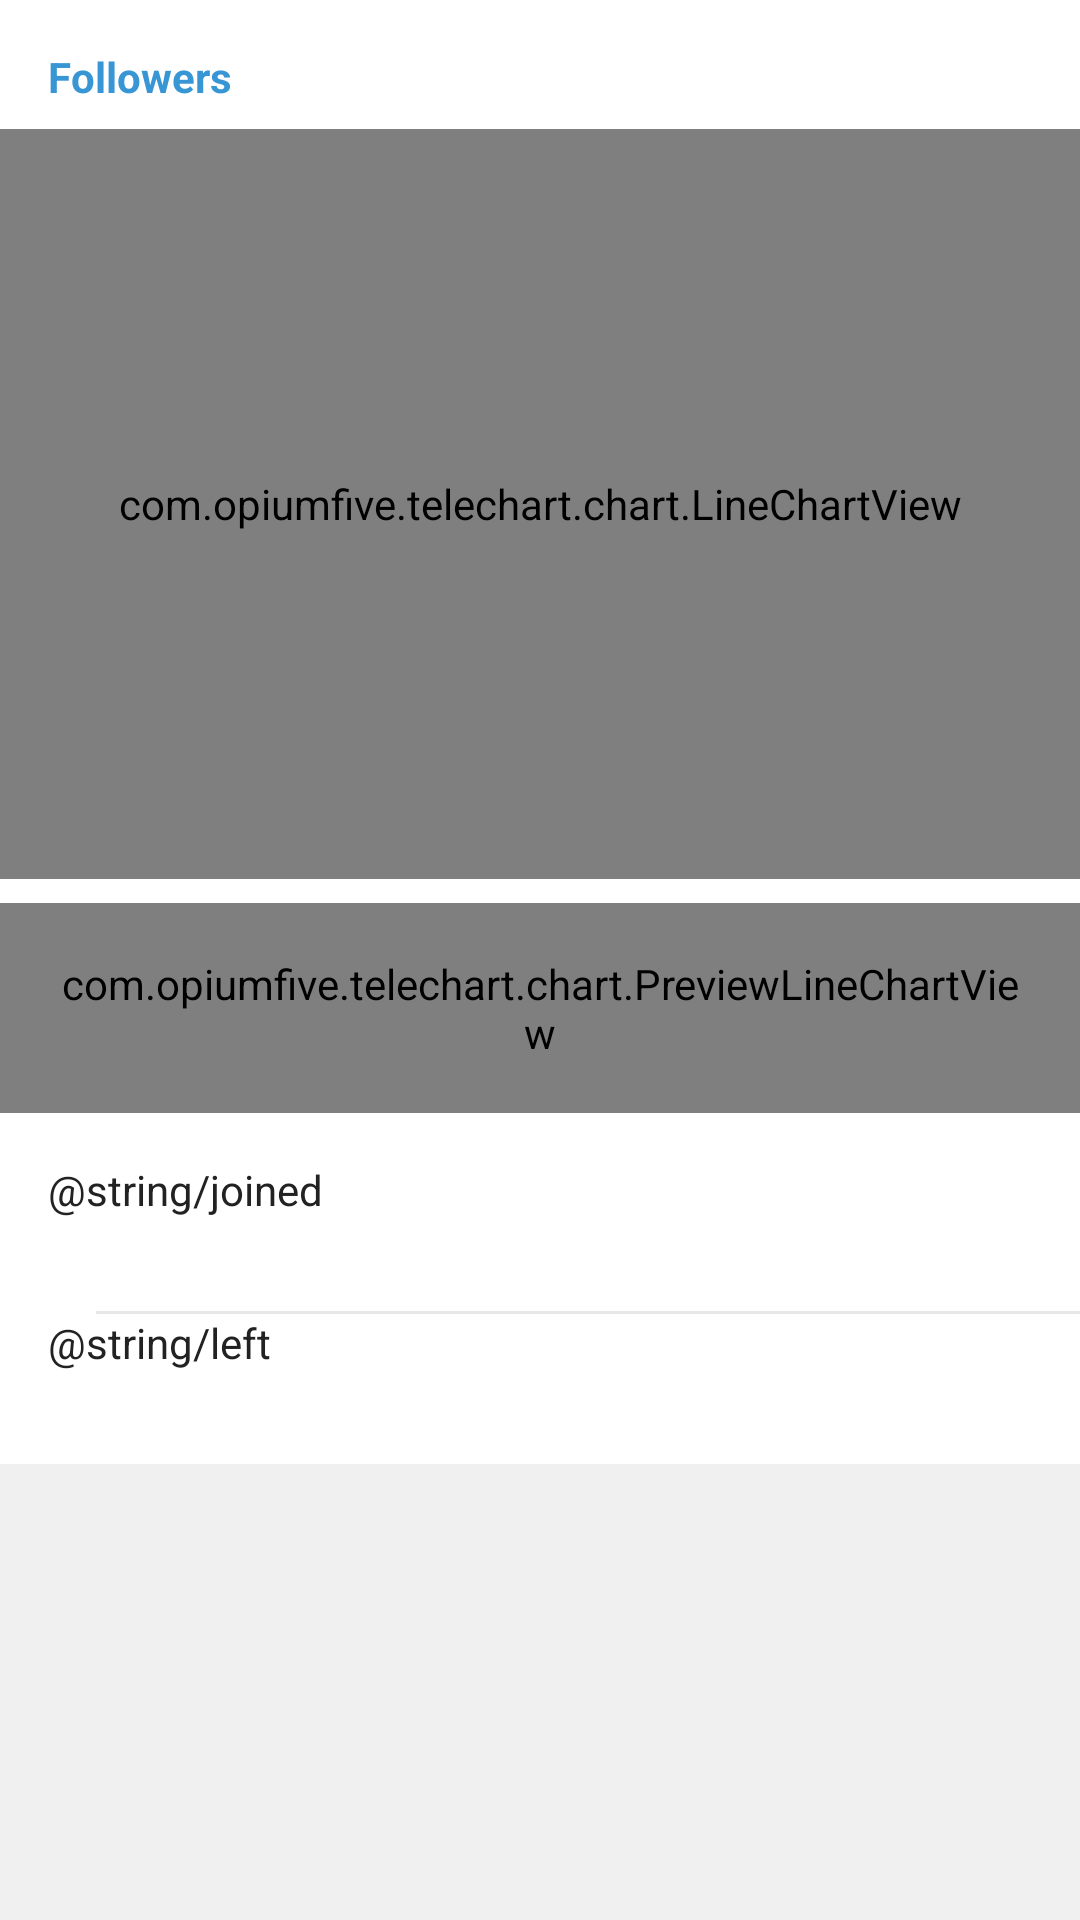

Reconstruct the res/layout file that produces this screen, plus the resources it refers to.
<!-- AndroidManifest.xml: application theme LightTheme -->
<!-- res/layout/activity_statistics.xml -->
<?xml version="1.0" encoding="utf-8"?>
<LinearLayout
    xmlns:android="http://schemas.android.com/apk/res/android"
    xmlns:app="http://schemas.android.com/apk/res-auto"
    xmlns:tools="http://schemas.android.com/tools"
    android:layout_width="match_parent"
    android:orientation="vertical"
    android:layout_height="match_parent"
    android:background="?attr/windowBackground"
    tools:context=".StatisticsActivity">

    <LinearLayout
        android:layout_width="match_parent"
        android:orientation="vertical"
        android:background="?attr/itemBackground"
        android:paddingTop="@dimen/margin"
        android:layout_height="wrap_content">

        <TextView
            android:layout_width="match_parent"
            android:text="@string/followers"
            android:textColor="?attr/titleColor"
            android:paddingLeft="@dimen/margin"
            android:paddingRight="@dimen/margin"
            android:textStyle="bold"
            android:textSize="14sp"
            android:layout_height="wrap_content" />

        <com.example.telechart.chart.LineChartView
            android:id="@+id/chart"
            android:layout_marginTop="@dimen/half_margin"
            android:layout_width="match_parent"
            android:paddingLeft="@dimen/margin"
            android:paddingRight="@dimen/margin"
            android:layout_height="250dp" />

        <com.example.telechart.chart.PreviewLineChartView
            android:id="@+id/chart_preview"
            android:layout_width="match_parent"
            android:layout_marginTop="@dimen/half_margin"
            android:paddingLeft="@dimen/margin"
            android:paddingRight="@dimen/margin"
            android:layout_height="70dp" />

        <android.support.v7.widget.AppCompatCheckBox
            android:id="@+id/checkbox1"
            android:layout_width="match_parent"
            android:text="@string/joined"
            android:checked="true"
            app:buttonTint="?attr/joinedColor"
            android:layout_marginLeft="@dimen/margin"
            android:layout_marginStart="@dimen/margin"
            android:textColor="?attr/textColor"
            android:layout_marginTop="@dimen/margin"
            android:layout_height="@dimen/checkbox_height" />

        <View
            android:layout_width="match_parent"
            android:layout_height="1dp"
            android:layout_marginLeft="@dimen/divider_margin"
            android:background="?attr/dividerColor" />

        <android.support.v7.widget.AppCompatCheckBox
            android:id="@+id/checkbox2"
            android:layout_width="match_parent"
            android:text="@string/left"
            android:checked="true"
            app:buttonTint="?attr/leftColor"
            android:layout_marginLeft="@dimen/margin"
            android:layout_marginStart="@dimen/margin"
            android:textColor="?attr/textColor"
            android:layout_height="@dimen/checkbox_height" />

    </LinearLayout>

</LinearLayout>
<!-- resources referenced by this layout -->
<resources>
  <dimen name="checkbox_height">50dp</dimen>
  <dimen name="divider_margin">32dp</dimen>
  <dimen name="half_margin">8dp</dimen>
  <dimen name="margin">16dp</dimen>
  <string name="followers">Followers</string>
  <style name="LightTheme" parent="AppTheme">
          <item name="windowBackground">@color/windowBackground</item>
          <item name="titleColor">@color/titleColor</item>
          <item name="textColor">@color/textColor</item>
          <item name="labelColor">@color/labelColor</item>
          <item name="joinedColor">@color/joinedColor</item>
          <item name="leftColor">@color/leftColor</item>
          <item name="previewBackColor">@color/previewBackColor</item>
          <item name="previewFrameColor">@color/previewFrameColor</item>
          <item name="itemBackground">@color/itemBackground</item>
          <item name="dividerColor">@color/dividerColor</item>
          <item name="detailJoinedColor">@color/detailJoinedColor</item>
          <item name="detailLeftColor">@color/detailLeftColor</item>
          <item name="detailTitleColor">@color/detailTitleColor</item>
          <item name="detailBackgroundColor">@color/detailBackgroundColor</item>
      </style>
  <style name="AppTheme" parent="Theme.AppCompat.Light.DarkActionBar">
          <item name="colorPrimary">@color/colorPrimary</item>
          <item name="colorPrimaryDark">@color/colorPrimaryDark</item>
          <item name="colorAccent">@color/colorAccent</item>
      </style>
  <color name="windowBackground">#f0f0f0</color>
  <color name="titleColor">#3896d4</color>
  <color name="textColor">#222222</color>
  <color name="labelColor">#96a2aa</color>
  <color name="joinedColor">#68bb68</color>
  <color name="leftColor">#ed685f</color>
  <color name="previewBackColor">#f5f8f9</color>
  <color name="previewFrameColor">#dbe7f0</color>
  <color name="itemBackground">#ffffff</color>
  <color name="dividerColor">#e7e7e7</color>
  <color name="detailJoinedColor">#20a423</color>
  <color name="detailLeftColor">#d45d57</color>
  <color name="detailTitleColor">#222222</color>
  <color name="detailBackgroundColor">#ffffff</color>
  <color name="colorPrimary">#517da2</color>
  <color name="colorPrimaryDark">#426382</color>
  <color name="colorAccent">#FFFFFF</color>
</resources>
